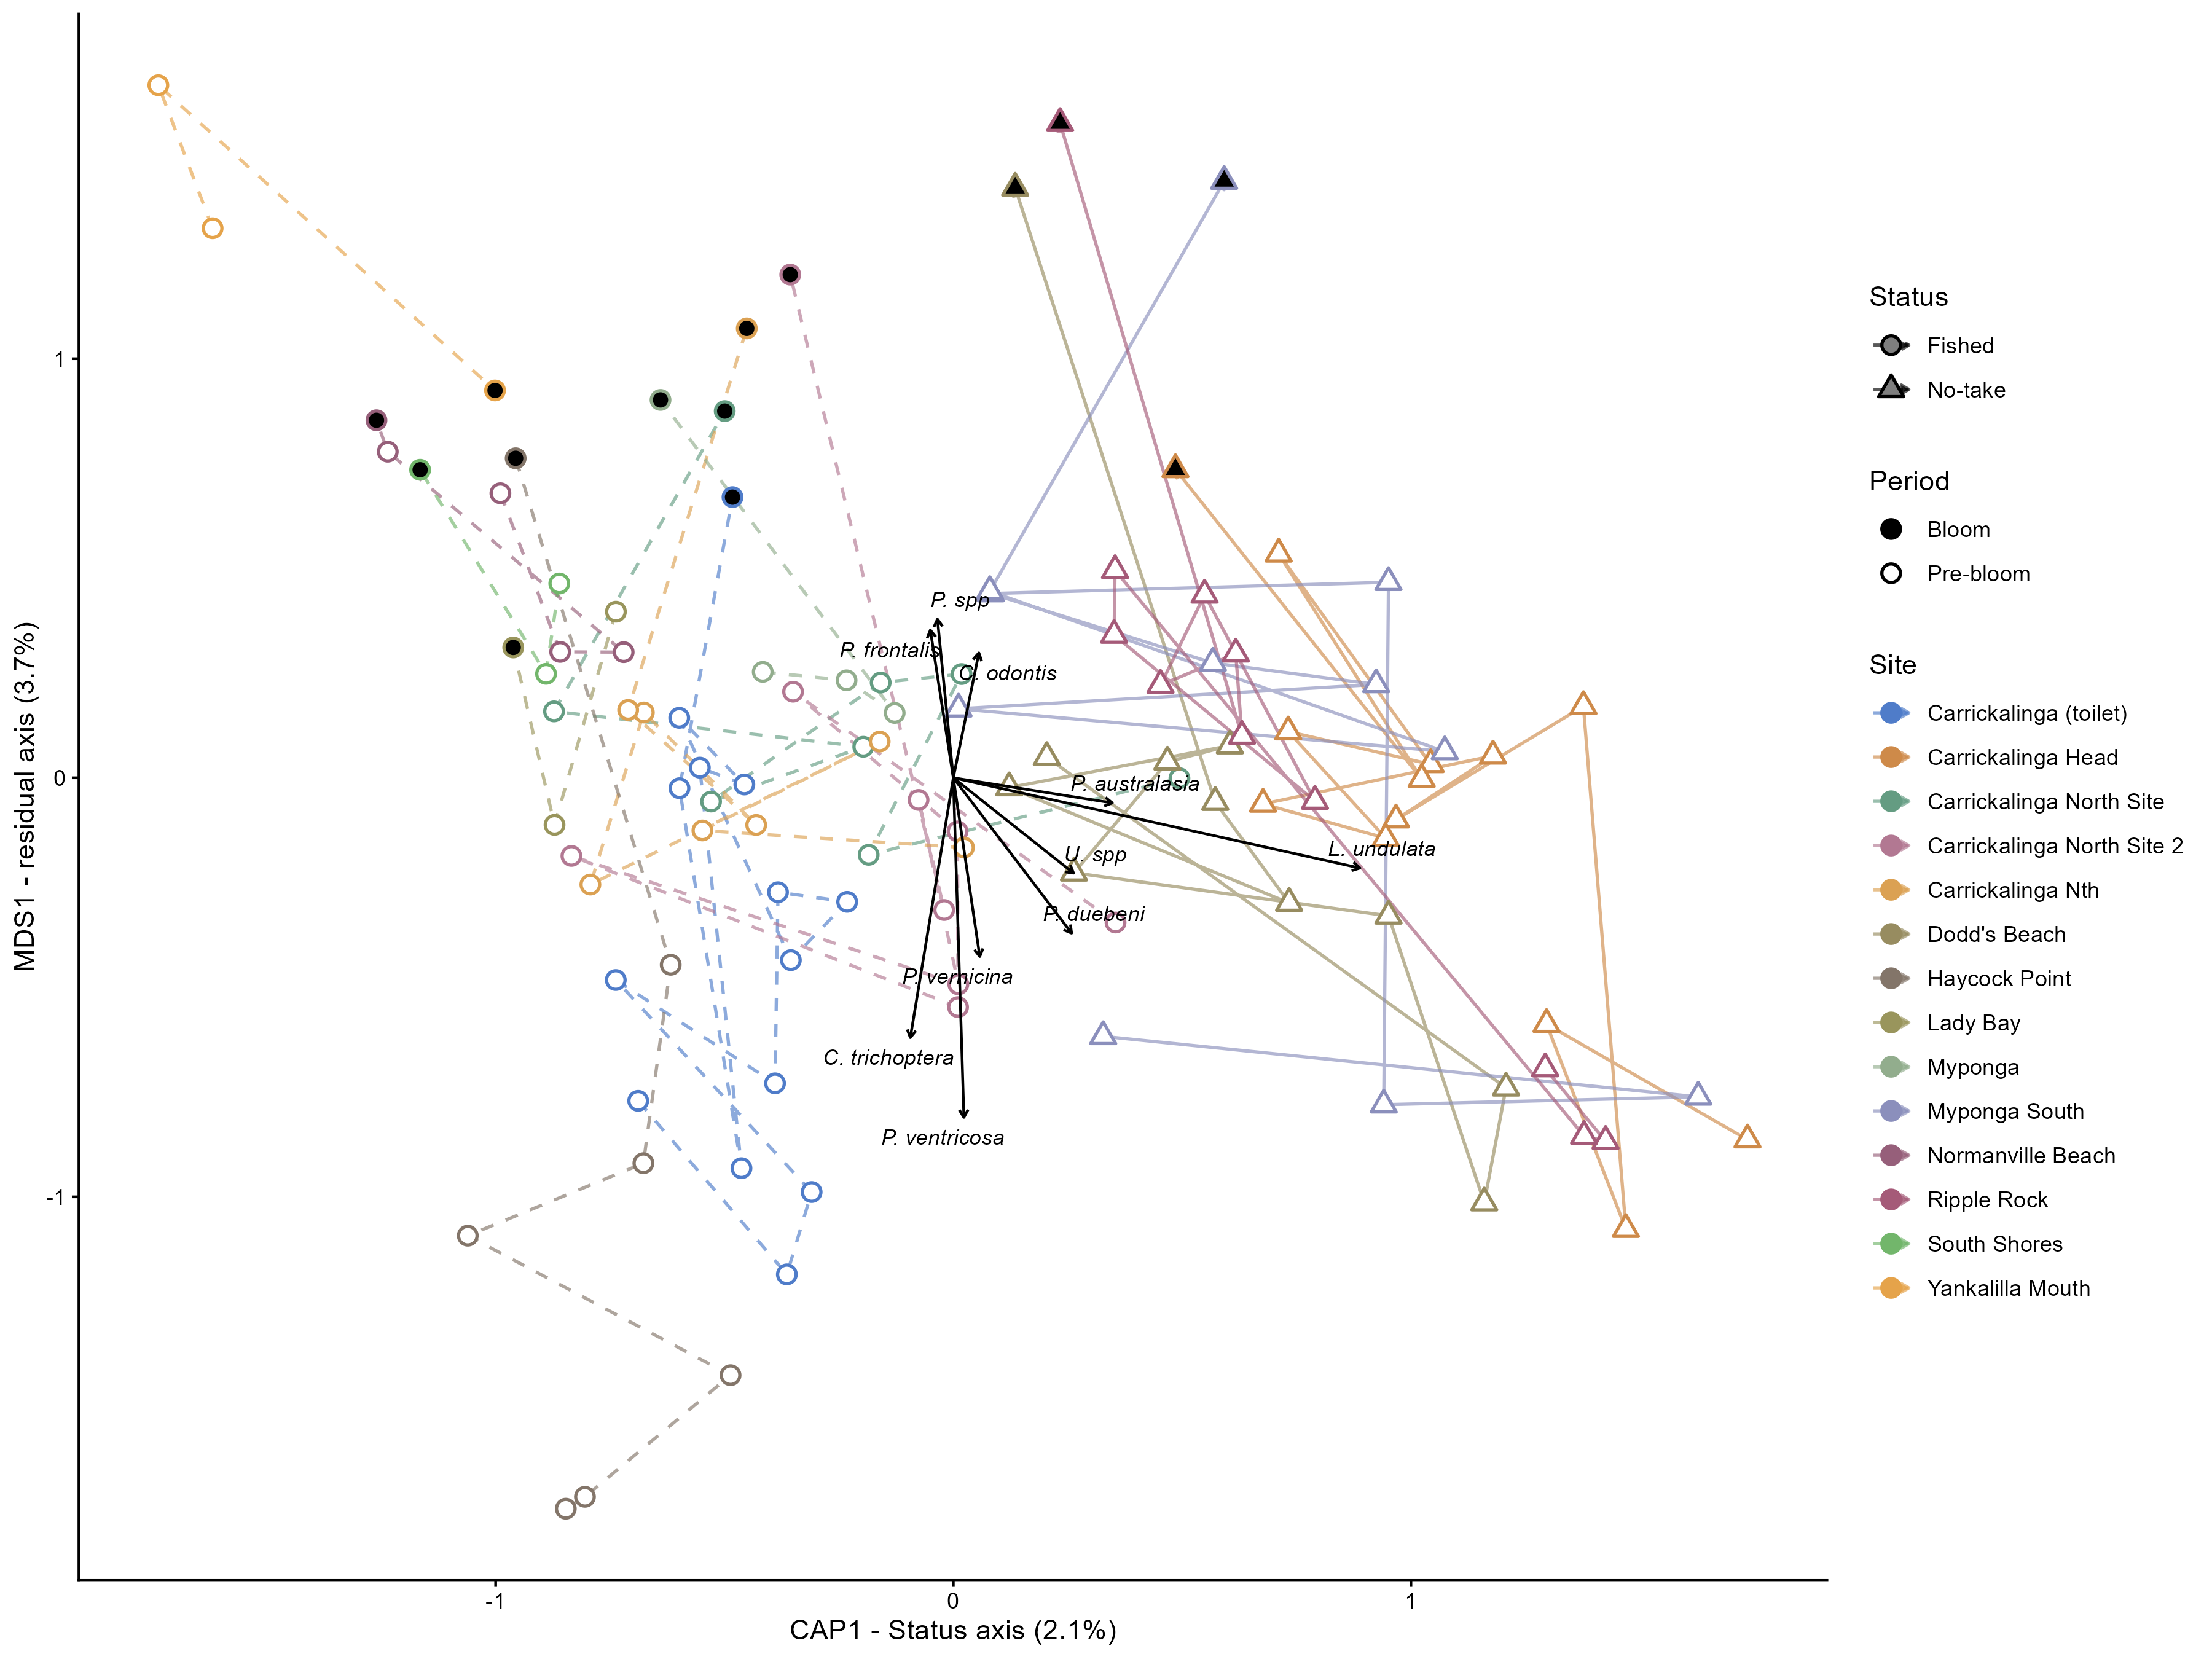

The data file committed next to this chart (first rows):
site_name, status, CAP1, MDS1, n_events
Carrickalinga (toilet), Fished, -0.4723, -0.3783, 14
Carrickalinga Head, No-take, 1.049, -0.09251, 13
Carrickalinga North Site, Fished, -0.2412, 0.1676, 8
Carrickalinga North Site 2, Fished, -0.1391, -0.07356, 9
Carrickalinga Nth, Fished, -0.4685, 0.1021, 8
Dodd's Beach, No-take, 0.5839, -0.1017, 11
Haycock Point, Fished, -0.7786, -0.9402, 7
Lady Bay, Fished, -0.8567, 0.1983, 3
Myponga, Fished, -0.3544, 0.3854, 4
Myponga South, No-take, 0.6525, 0.1219, 11
Normanville Beach, Fished, -1.013, 0.5821, 5
Ripple Rock, No-take, 0.7341, 0.08915, 11
South Shores, Fished, -0.972, 0.4822, 3
Yankalilla Mouth, Fished, -1.452, 1.296, 3
